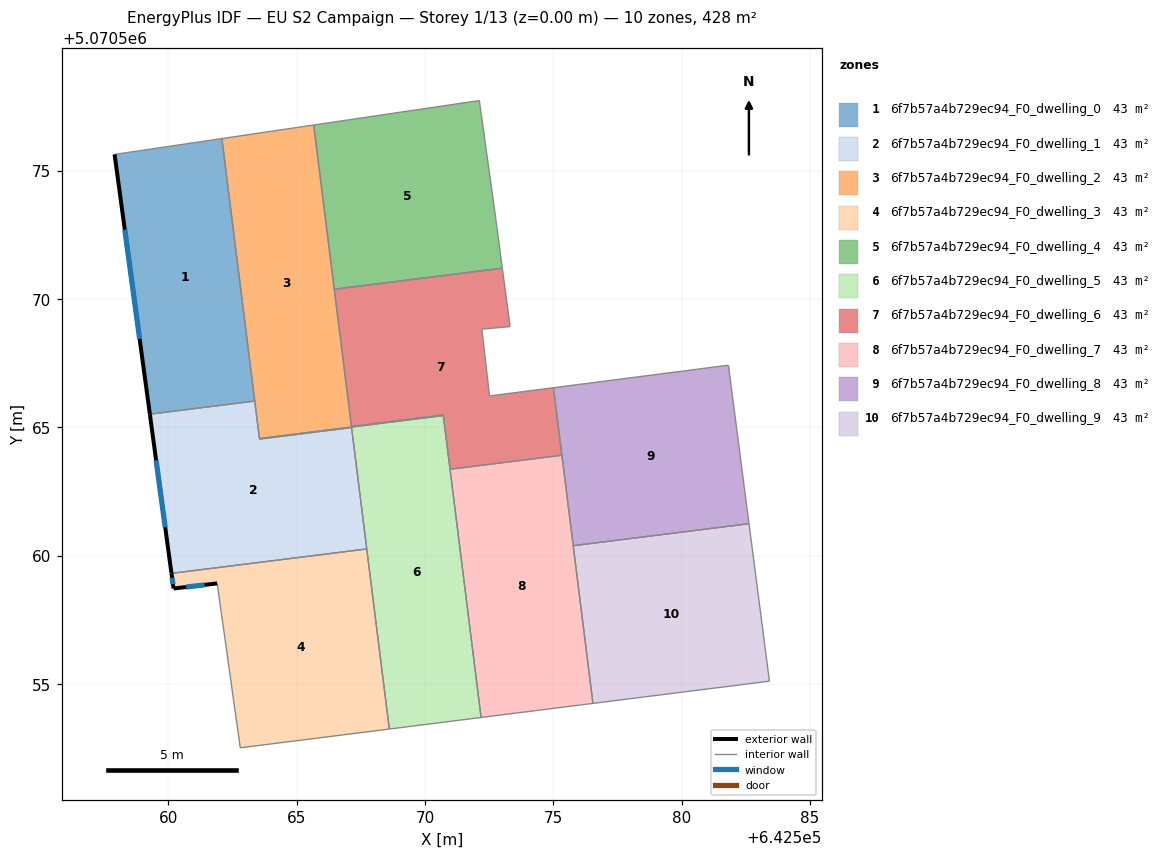
=== STOREY PLAN SPEC (per zone: floor XY polygon, exterior-wall plan segments, windows/doors) ===
zone 1: 6f7b57a4b729ec94_F0_dwelling_0  (42.8 m²)
  floor: (642562.09, 5070576.25) (642563.37, 5070566.03) (642559.29, 5070565.51) (642557.91, 5070575.63)
  exterior wall: (642557.91, 5070575.63) – (642559.29, 5070565.51)  [10.2 m]
    window: (642558.31, 5070572.70) – (642558.89, 5070568.45)  [5.4 m²]
  interior walls: 3
zone 2: 6f7b57a4b729ec94_F0_dwelling_1  (42.8 m²)
  floor: (642567.14, 5070564.99) (642567.73, 5070560.26) (642560.13, 5070559.31) (642559.29, 5070565.51) (642563.37, 5070566.03) (642563.56, 5070564.54)
  exterior wall: (642559.29, 5070565.51) – (642560.13, 5070559.31)  [6.3 m]
    window: (642559.53, 5070563.72) – (642559.88, 5070561.11)  [3.3 m²]
  interior walls: 5
zone 3: 6f7b57a4b729ec94_F0_dwelling_2  (42.8 m²)
  floor: (642565.67, 5070576.78) (642567.14, 5070565.04) (642570.71, 5070565.48) (642570.72, 5070565.46) (642563.55, 5070564.57) (642562.09, 5070576.25)
  interior walls: 6
zone 4: 6f7b57a4b729ec94_F0_dwelling_3  (42.8 m²)
  floor: (642567.73, 5070560.26) (642568.61, 5070553.25) (642562.81, 5070552.52) (642561.91, 5070558.92) (642560.21, 5070558.72) (642560.13, 5070559.31)
  exterior wall: (642560.21, 5070558.72) – (642561.91, 5070558.92)  [1.7 m]
    window: (642560.70, 5070558.78) – (642561.41, 5070558.86)  [0.9 m²]
  exterior wall: (642560.13, 5070559.31) – (642560.21, 5070558.72)  [0.6 m]
    window: (642560.15, 5070559.14) – (642560.18, 5070558.89)  [0.3 m²]
  interior walls: 4
zone 5: 6f7b57a4b729ec94_F0_dwelling_4  (42.8 m²)
  floor: (642572.12, 5070577.73) (642572.72, 5070573.43) (642573.02, 5070571.20) (642566.47, 5070570.38) (642565.67, 5070576.78)
  interior walls: 5
zone 6: 6f7b57a4b729ec94_F0_dwelling_5  (42.8 m²)
  floor: (642570.72, 5070565.46) (642572.19, 5070553.70) (642568.61, 5070553.25) (642567.14, 5070564.99) (642563.56, 5070564.54) (642563.55, 5070564.57)
  interior walls: 6
zone 7: 6f7b57a4b729ec94_F0_dwelling_6  (42.8 m²)
  floor: (642573.02, 5070571.20) (642573.32, 5070568.93) (642572.22, 5070568.83) (642572.52, 5070566.22) (642575.01, 5070566.54) (642575.34, 5070563.92) (642570.98, 5070563.37) (642570.71, 5070565.48) (642567.14, 5070565.04) (642566.47, 5070570.38)
  interior walls: 10
zone 8: 6f7b57a4b729ec94_F0_dwelling_7  (42.8 m²)
  floor: (642575.34, 5070563.92) (642576.55, 5070554.25) (642572.19, 5070553.70) (642570.98, 5070563.37)
  interior walls: 4
zone 9: 6f7b57a4b729ec94_F0_dwelling_8  (42.8 m²)
  floor: (642581.82, 5070567.42) (642582.63, 5070561.25) (642575.78, 5070560.39) (642575.01, 5070566.54)
  interior walls: 4
zone 10: 6f7b57a4b729ec94_F0_dwelling_9  (42.8 m²)
  floor: (642582.63, 5070561.25) (642583.42, 5070555.11) (642576.55, 5070554.25) (642575.78, 5070560.39)
  interior walls: 4

=== DERIVED (storey summary) ===
Building: EU S2 Campaign
Storey: 1 of 13  (floor level z = 0.00 m)
Storey gross floor area: 428.0 m²
Zones on this storey: 10
  - 6f7b57a4b729ec94_F0_dwelling_0: floor 42.8 m²; exterior wall 10.2 m (30.6 m²); 1 window(s) 5.4 m²; WWR 17.6%
  - 6f7b57a4b729ec94_F0_dwelling_1: floor 42.8 m²; exterior wall 6.3 m (18.8 m²); 1 window(s) 3.3 m²; WWR 17.6%
  - 6f7b57a4b729ec94_F0_dwelling_2: floor 42.8 m²
  - 6f7b57a4b729ec94_F0_dwelling_3: floor 42.8 m²; exterior wall 2.3 m (6.9 m²); 2 window(s) 1.2 m²; WWR 17.6%
  - 6f7b57a4b729ec94_F0_dwelling_4: floor 42.8 m²
  - 6f7b57a4b729ec94_F0_dwelling_5: floor 42.8 m²
  - 6f7b57a4b729ec94_F0_dwelling_6: floor 42.8 m²
  - 6f7b57a4b729ec94_F0_dwelling_7: floor 42.8 m²
  - 6f7b57a4b729ec94_F0_dwelling_8: floor 42.8 m²
  - 6f7b57a4b729ec94_F0_dwelling_9: floor 42.8 m²
Zone adjacency (shared interzone walls):
  - 6f7b57a4b729ec94_F0_dwelling_0 ↔ 6f7b57a4b729ec94_F0_dwelling_1
  - 6f7b57a4b729ec94_F0_dwelling_1 ↔ 6f7b57a4b729ec94_F0_dwelling_3
  - 6f7b57a4b729ec94_F0_dwelling_1 ↔ 6f7b57a4b729ec94_F0_dwelling_5
  - 6f7b57a4b729ec94_F0_dwelling_2 ↔ 6f7b57a4b729ec94_F0_dwelling_5
  - 6f7b57a4b729ec94_F0_dwelling_2 ↔ 6f7b57a4b729ec94_F0_dwelling_6
  - 6f7b57a4b729ec94_F0_dwelling_4 ↔ 6f7b57a4b729ec94_F0_dwelling_6
  - 6f7b57a4b729ec94_F0_dwelling_6 ↔ 6f7b57a4b729ec94_F0_dwelling_7
  - 6f7b57a4b729ec94_F0_dwelling_8 ↔ 6f7b57a4b729ec94_F0_dwelling_9